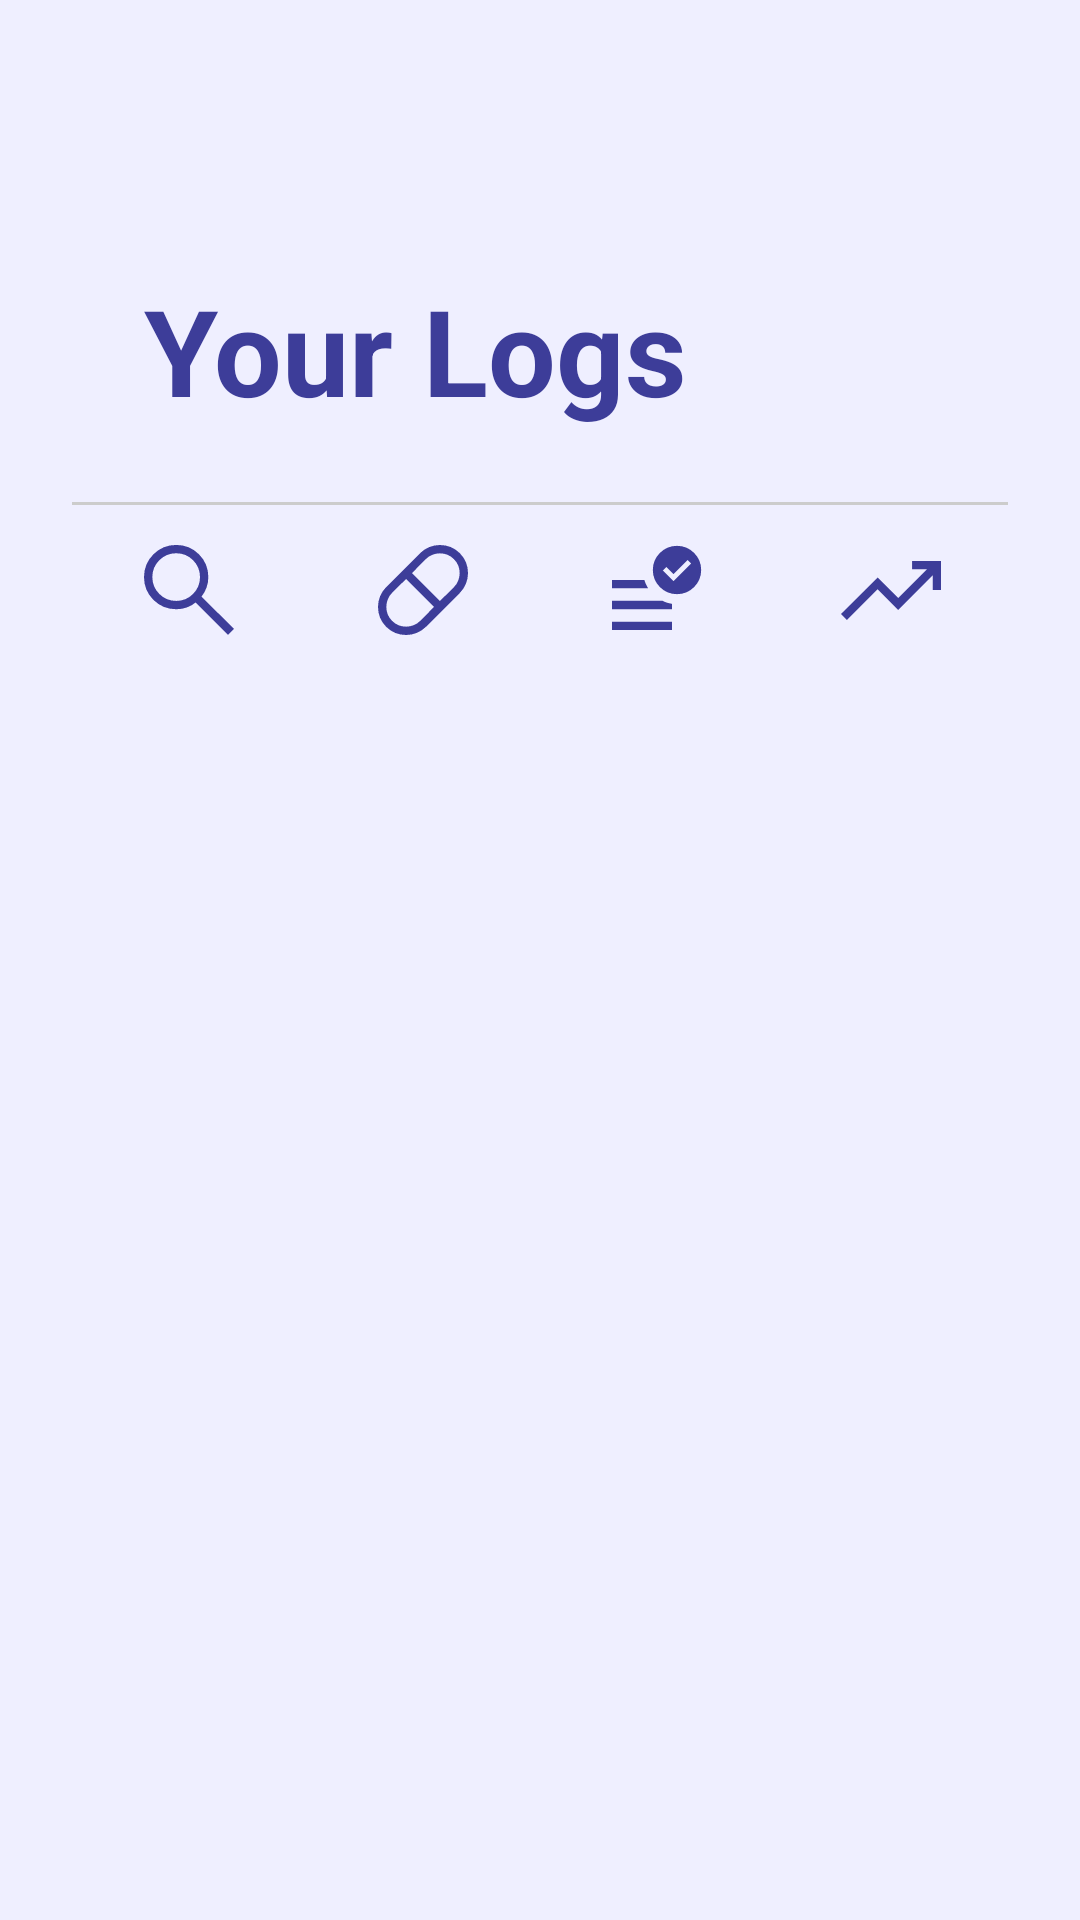

This screen was rendered from an Android layout file. Write that file and the resources it references.
<!-- AndroidManifest.xml: application theme Theme.MedTracker -->
<!-- res/layout/activity_logs.xml -->
<?xml version="1.0" encoding="utf-8"?>
<LinearLayout xmlns:android="http://schemas.android.com/apk/res/android"
    xmlns:app="http://schemas.android.com/apk/res-auto"
    android:layout_width="match_parent"
    android:layout_height="match_parent"
    android:orientation="vertical"
    android:padding="24dp"
    android:background="#EFEFFF">

    <LinearLayout
        android:layout_width="match_parent"
        android:layout_height="wrap_content"
        android:orientation="vertical"
        android:padding="24dp">
        <Space
            android:layout_width="match_parent"
            android:layout_height="30dp" />
        <TextView
            android:id="@+id/tvLogsHeader"
            android:layout_width="match_parent"
            android:layout_height="wrap_content"
            android:text="Your Logs"
            android:textSize="40sp"
            android:textColor="#3D3D99"
            android:textStyle="bold"
            android:layout_marginTop="12dp"/>
    </LinearLayout>

    
    <View
        android:layout_width="match_parent"
        android:layout_height="1dp"
        android:background="#CCCCCC"/>

    
    <LinearLayout
        android:id="@+id/bottomBar"
        android:layout_width="match_parent"
        android:layout_height="80dp"
        android:orientation="horizontal"
        android:paddingTop="8dp"
        android:paddingBottom="8dp"
        android:weightSum="4">

        <LinearLayout
            android:id="@+id/sectionSearch"
            android:layout_width="0dp"
            android:layout_height="match_parent"
            android:layout_weight="1"
            android:gravity="center"
            android:orientation="vertical">

            <androidx.appcompat.widget.AppCompatImageButton
                android:id="@+id/btnSearch"
                android:layout_width="40dp"
                android:layout_height="40dp"
                android:background="?attr/selectableItemBackgroundBorderless"
                android:contentDescription="Search"
                android:scaleType="centerInside"
                app:srcCompat="@drawable/ic_search"
                app:tint="#3D3D99"/>
            <TextView
                android:layout_width="wrap_content"
                android:layout_height="wrap_content"
                android:layout_marginTop="4dp"/>
        </LinearLayout>

        <LinearLayout
            android:id="@+id/sectionMeds"
            android:layout_width="0dp"
            android:layout_height="match_parent"
            android:layout_weight="1"
            android:gravity="center"
            android:orientation="vertical">

            <androidx.appcompat.widget.AppCompatImageButton
                android:id="@+id/btnMeds"
                android:layout_width="40dp"
                android:layout_height="40dp"
                android:background="?attr/selectableItemBackgroundBorderless"
                android:contentDescription="Meds"
                android:scaleType="centerInside"
                app:srcCompat="@drawable/ic_meds"
                app:tint="#3D3D99"/>
            <TextView
                android:layout_width="wrap_content"
                android:layout_height="wrap_content"
                android:layout_marginTop="4dp"/>
        </LinearLayout>

        <LinearLayout
            android:id="@+id/sectionSchedule"
            android:layout_width="0dp"
            android:layout_height="match_parent"
            android:layout_weight="1"
            android:gravity="center"
            android:orientation="vertical">

            <androidx.appcompat.widget.AppCompatImageButton
                android:id="@+id/btnLogs"
                android:layout_width="40dp"
                android:layout_height="40dp"
                android:background="?attr/selectableItemBackgroundBorderless"
                android:contentDescription="Logs"
                android:scaleType="centerInside"
                app:srcCompat="@drawable/ic_logs"
                app:tint="#3D3D99"/>
            <TextView
                android:layout_width="wrap_content"
                android:layout_height="wrap_content"
                android:layout_marginTop="4dp"/>
        </LinearLayout>

        <LinearLayout
            android:id="@+id/sectionStats"
            android:layout_width="0dp"
            android:layout_height="match_parent"
            android:layout_weight="1"
            android:gravity="center"
            android:orientation="vertical">

            <androidx.appcompat.widget.AppCompatImageButton
                android:id="@+id/btnStats"
                android:layout_width="40dp"
                android:layout_height="40dp"
                android:background="?attr/selectableItemBackgroundBorderless"
                android:contentDescription="Stats"
                android:scaleType="centerInside"
                app:srcCompat="@drawable/ic_stats"
                app:tint="#3D3D99"/>
            <TextView
                android:layout_width="wrap_content"
                android:layout_height="wrap_content"
                android:layout_marginTop="4dp"/>
        </LinearLayout>

    </LinearLayout>

</LinearLayout>
<!-- resources referenced by this layout -->
<resources>
  <!-- drawable ic_logs (drawable) -->
  <vector xmlns:android="http://schemas.android.com/apk/res/android" android:autoMirrored="true" android:height="40dp" android:viewportHeight="960" android:viewportWidth="960" android:width="40dp">
        
      <path android:fillColor="#3D3D99" android:pathData="m612,410 l141,-142 -28,-28 -113,113 -57,-57 -28,29 85,85ZM120,800v-66.67h480L600,800L120,800ZM639.93,513.33q-80.26,0 -136.76,-56.57 -56.5,-56.57 -56.5,-136.83 0,-80.26 56.57,-136.76 56.57,-56.5 136.83,-56.5 80.26,0 136.76,56.57 56.5,56.57 56.5,136.83 0,80.26 -56.57,136.76 -56.57,56.5 -136.83,56.5ZM120,466.67L120,400h258.67q5.88,18.21 13.44,34.77 7.56,16.56 17.22,31.9L120,466.67ZM120,633.33v-66.66h404.67q16.86,8.91 35.93,14.95 19.07,6.05 39.4,8.71v43L120,633.33Z"/>
      
  </vector>
  <!-- drawable ic_meds (drawable) -->
  <vector xmlns:android="http://schemas.android.com/apk/res/android" android:autoMirrored="true" android:height="40dp" android:viewportHeight="960" android:viewportWidth="960" android:width="40dp">
        
      <path android:fillColor="#3D3D99" android:pathData="M345,840q-94,0 -159.5,-65.5T120,615q0,-45 17,-86t49,-73l270,-270q32,-32 73,-49t86,-17q94,0 159.5,65.5T840,345q0,45 -17,86t-49,73L504,774q-32,32 -73,49t-86,17ZM615.67,568 L727.33,457.33q22,-22 34,-51.33t12,-61q0,-66 -46.16,-112.17Q681,186.67 615,186.67q-31.67,0 -61,12t-51.33,34L392,344.33 615.67,568ZM345,773.33q31,0 60.67,-12 29.66,-12 51.66,-34L568,615.67 344.33,392 232.67,502.67q-22,22 -34,51.33t-12,61q0,66 46.16,112.17Q279,773.33 345,773.33Z"/>
      
  </vector>
  <!-- drawable ic_search (drawable) -->
  <vector xmlns:android="http://schemas.android.com/apk/res/android" android:autoMirrored="true" android:height="40dp" android:viewportHeight="960" android:viewportWidth="960" android:width="40dp">
        
      <path android:fillColor="#3D3D99" android:pathData="M792,839.33 L532.67,580q-30,25.33 -69.64,39.67Q423.39,634 378.67,634q-108.44,0 -183.56,-75.17Q120,483.67 120,376.67t75.17,-182.17q75.16,-75.17 182.5,-75.17 107.33,0 182.16,75.17 74.84,75.17 74.84,182.27 0,43.23 -14,82.9 -14,39.66 -40.67,73l260,258.66 -48,48ZM378,567.33q79.17,0 134.58,-55.83Q568,455.67 568,376.67q0,-79 -55.42,-134.84Q457.17,186 378,186q-79.72,0 -135.53,55.83 -55.8,55.84 -55.8,134.84t55.8,134.83q55.81,55.83 135.53,55.83Z"/>
      
  </vector>
  <!-- drawable ic_stats (drawable) -->
  <vector xmlns:android="http://schemas.android.com/apk/res/android" android:autoMirrored="true" android:height="40dp" android:viewportHeight="960" android:viewportWidth="960" android:width="40dp">
        
      <path android:fillColor="#3D3D99" android:pathData="M127.33,720 L80,672.67l293.33,-293.34L538,544l230,-229.33L648.67,314.67L648.67,248L880,248v231.33h-66v-116.66L537.33,639.33 372.67,474.67 127.33,720Z"/>
      
  </vector>
  <style name="Theme.MedTracker" parent="Theme.MaterialComponents.DayNight.NoActionBar">
          <item name="colorControlActivated">@color/color_5959df</item>
      </style>
  <color name="color_5959df">#5959DF</color>
</resources>
